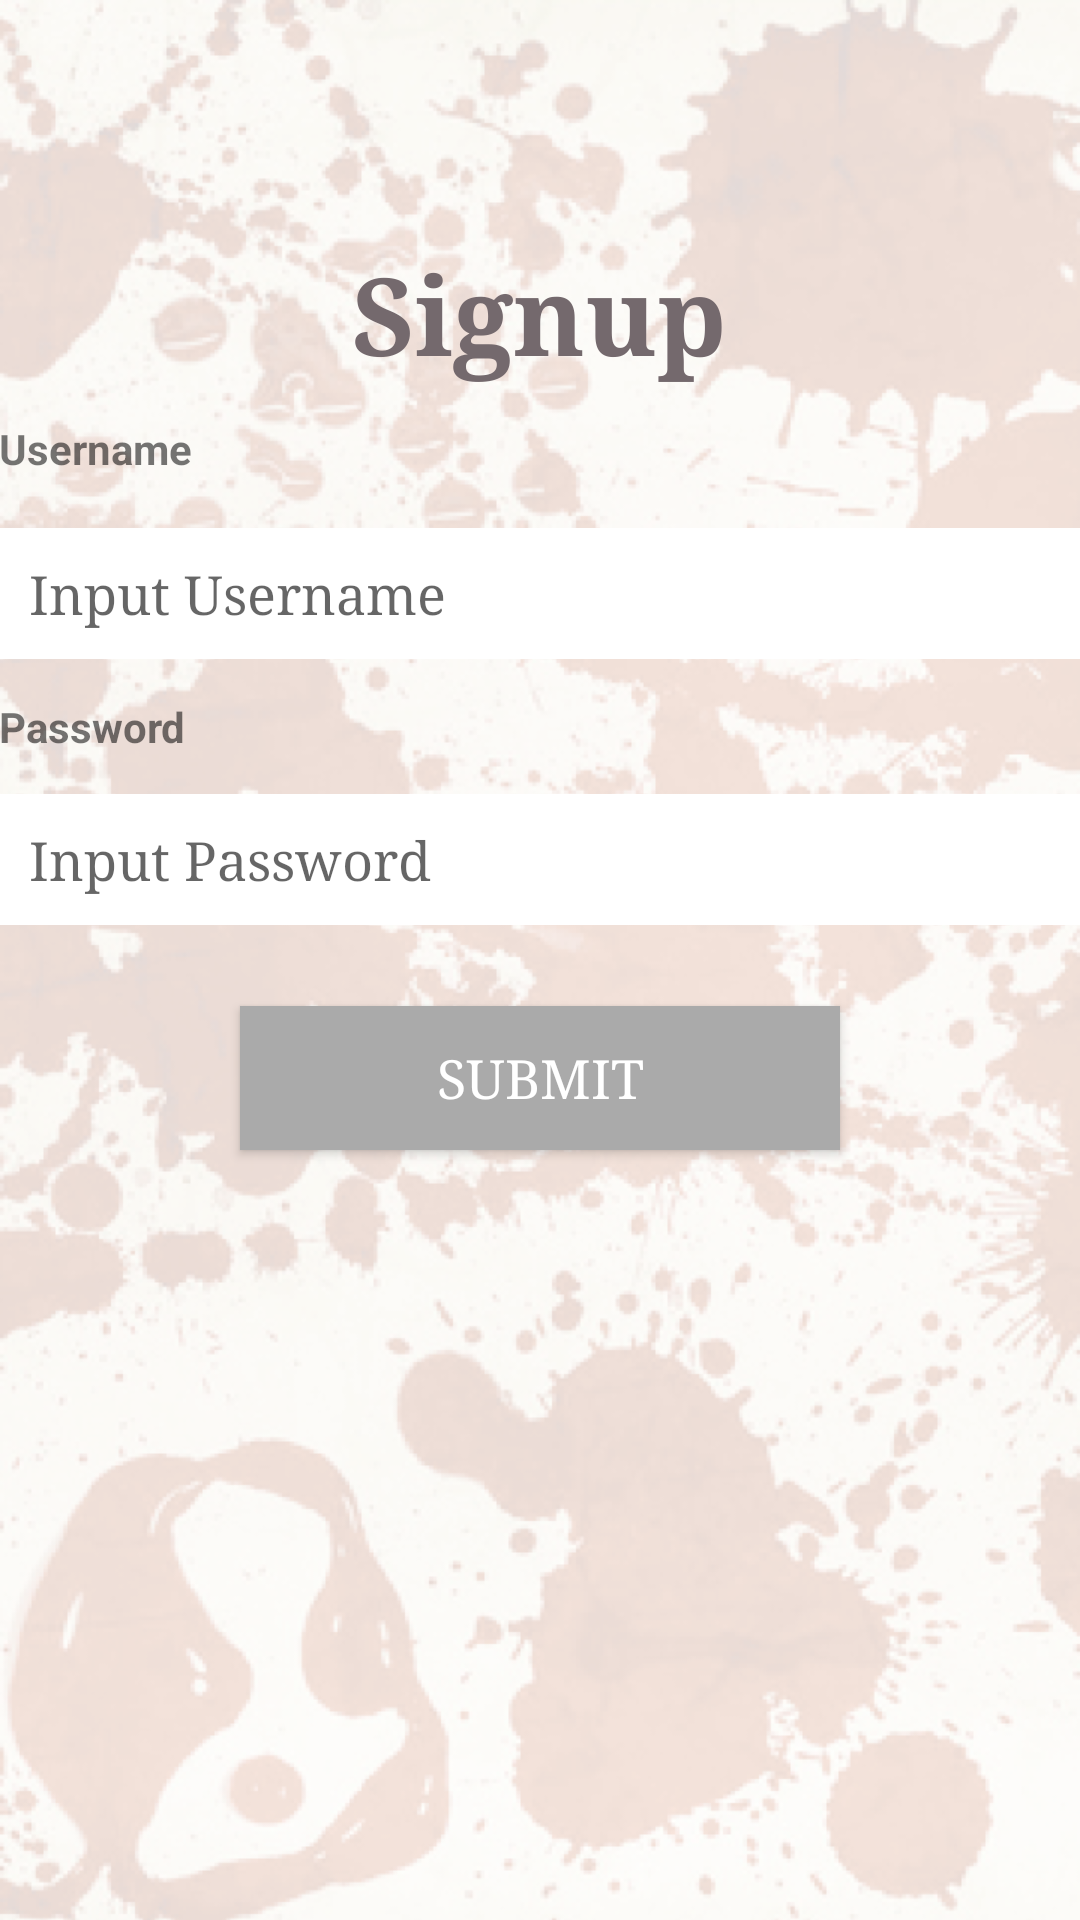

Produce the Android XML layout that renders to this screen, including the resource entries it uses.
<!-- AndroidManifest.xml: application theme AppTheme -->
<!-- res/layout/activity_signup.xml -->
<?xml version="1.0" encoding="utf-8"?>
<RelativeLayout xmlns:android="http://schemas.android.com/apk/res/android"
    xmlns:tools="http://schemas.android.com/tools"
    android:id="@+id/activity_login"
    android:layout_width="match_parent"
    android:layout_height="match_parent"
    android:paddingBottom="@dimen/activity_vertical_margin"
    android:paddingLeft="@dimen/activity_horizontal_margin"
    android:paddingRight="@dimen/activity_horizontal_margin"
    android:paddingTop="@dimen/activity_vertical_margin"
    tools:context="com.ucu.twentyfourseven.login_signup.SignupActivity"
    android:background="@drawable/splatterback">

    <TextView
        android:text="Signup"
        android:layout_width="wrap_content"
        android:layout_height="wrap_content"
        android:layout_alignParentTop="true"
        android:layout_centerHorizontal="true"
        android:layout_marginTop="80dp"
        android:id="@+id/textView3"
        android:typeface="serif"
        android:textColor="@color/colorAccent"
        android:textSize="36dp"
        android:textStyle="normal|bold"
        android:fontFamily="serif" />

    <TextView
        android:text="Username"
        android:layout_width="wrap_content"
        android:layout_height="wrap_content"
        android:layout_marginTop="11dp"
        android:id="@+id/usernameText"
        android:layout_below="@+id/textView3"
        android:layout_alignParentLeft="true"
        android:layout_alignParentStart="true"
        android:textStyle="normal|bold" />

    <TextView
        android:text="Password"
        android:layout_width="wrap_content"
        android:layout_height="wrap_content"
        android:id="@+id/passwordText"
        android:textStyle="normal|bold"
        android:layout_below="@+id/editTextUsername"
        android:layout_alignParentLeft="true"
        android:layout_alignParentStart="true"
        android:layout_marginTop="13dp" />

    <EditText
        android:layout_width="wrap_content"
        android:layout_height="wrap_content"
        android:inputType="textPassword"
        android:ems="10"
        android:layout_marginTop="13dp"
        android:id="@+id/editTextPassword"
        android:hint="Input Password"
        android:background="@android:color/background_light"
        android:padding="10dp"
        android:layout_below="@+id/passwordText"
        android:layout_alignParentLeft="true"
        android:layout_alignParentStart="true"
        android:layout_alignParentRight="true"
        android:layout_alignParentEnd="true"
        android:fontFamily="serif"
        android:textSize="18sp"
        android:typeface="serif" />

    <EditText
        android:layout_width="wrap_content"
        android:layout_height="wrap_content"
        android:inputType="textPersonName"
        android:ems="10"
        android:layout_marginTop="17dp"
        android:id="@+id/editTextUsername"
        android:hint="Input Username"
        android:background="@android:color/background_light"
        android:padding="10dp"
        android:layout_below="@+id/usernameText"
        android:layout_alignParentLeft="true"
        android:layout_alignParentStart="true"
        android:layout_alignParentRight="true"
        android:layout_alignParentEnd="true"
        android:fontFamily="serif"
        android:typeface="serif" />

    <Button
        android:text="Submit"
        android:layout_height="wrap_content"
        android:layout_marginTop="27dp"
        android:id="@+id/button_Login"
        android:layout_below="@+id/editTextPassword"
        android:layout_centerHorizontal="true"
        android:background="@android:color/darker_gray"
        android:textColor="@android:color/background_light"
        android:padding="10dp"
        android:fontFamily="serif"
        android:typeface="serif"
        android:textSize="18sp"
        android:layout_width="200dp" />

</RelativeLayout>
<!-- resources referenced by this layout -->
<resources>
  <color name="colorAccent">#74696d</color>
  <!-- drawable splatterback: png bitmap (drawable, 370975 bytes) -->
  <style name="AppTheme" parent="Theme.AppCompat.Light.DarkActionBar">
          
          <item name="colorPrimary">@color/colorAccent</item>
          <item name="colorPrimaryDark">@color/colorPrimaryDark</item>
          <item name="colorAccent">@color/colorAccent</item>
      </style>
  <color name="colorPrimaryDark">#303F9F</color>
</resources>
